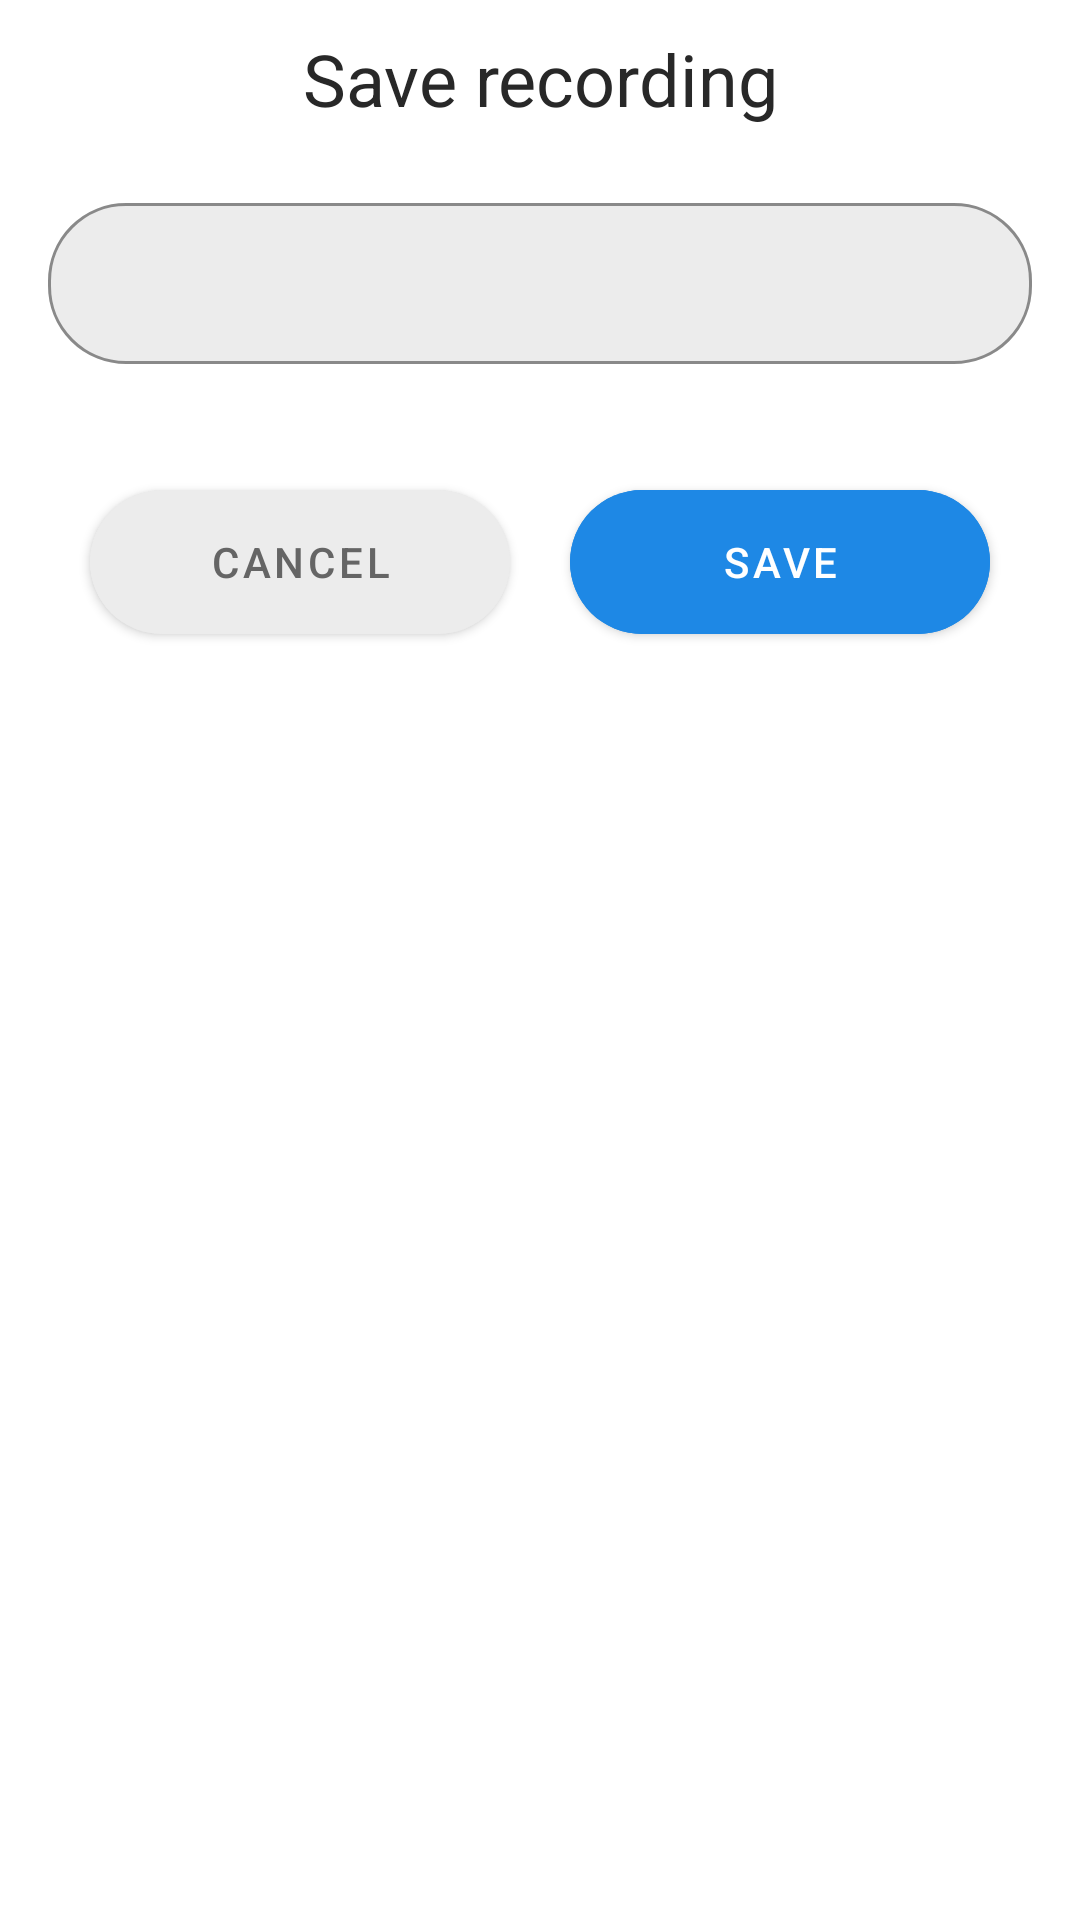

Reconstruct the res/layout file that produces this screen, plus the resources it refers to.
<!-- AndroidManifest.xml: application theme Theme.Academic -->
<!-- res/layout/bottom_sheet.xml -->
<?xml version="1.0" encoding="utf-8"?>
<LinearLayout xmlns:android="http://schemas.android.com/apk/res/android"
    android:layout_width="match_parent"
    android:layout_height="wrap_content"
    xmlns:app="http://schemas.android.com/apk/res-auto"
    app:layout_behavior="@string/bottom_sheet_behavior"
    android:orientation="vertical"
    android:background="@drawable/background_round"
    android:layout_marginTop="20dp"
    android:id="@+id/bottomSheet">
    <TextView
        android:layout_width="match_parent"
        android:layout_height="wrap_content"
        android:layout_marginTop="10dp"
        android:text="Save recording"
        android:textSize="24sp"
        android:textAlignment="center" />

    <com.google.android.material.textfield.TextInputLayout
        style="@style/TextLayoutStyle"
        android:layout_width="match_parent"
        android:layout_height="wrap_content">
        <com.google.android.material.textfield.TextInputEditText
            android:layout_width="match_parent"
            android:layout_height="wrap_content"
            android:id="@+id/filenameInput"
            android:layout_margin="16dp"
            android:padding="16dp"
            />
    </com.google.android.material.textfield.TextInputLayout>
    <LinearLayout
        android:layout_width="match_parent"
        android:layout_height="wrap_content"
        android:gravity="center"
        android:layout_marginBottom="80dp">
        <com.google.android.material.button.MaterialButton
            android:id="@+id/btnCancel"
            android:layout_width="140dp"
            android:layout_height="60dp"
            android:text="Cancel"
            android:backgroundTint="@color/gray"
            android:textColor="@color/darkGray"
            app:cornerRadius="26dp"
            app:rippleColor="@color/darkGray"/>

        <com.google.android.material.button.MaterialButton
            android:id="@+id/btnSave"
            android:layout_width="140dp"
            android:layout_height="60dp"
            android:text="Save"
            android:layout_marginStart="20dp"
            android:backgroundTint="@color/strokeColor"
            android:textColor="@color/white"
            app:cornerRadius="26dp"
            app:rippleColor="@color/darkGray"/>
    </LinearLayout>
</LinearLayout>
<!-- resources referenced by this layout -->
<resources>
  <color name="darkGray">#656565</color>
  <color name="gray">#ECECEC</color>
  <color name="strokeColor">#1E88E5</color>
  <color name="white">#FFFFFFFF</color>
  <!-- drawable background_round (drawable) -->
  <?xml version="1.0" encoding="utf-8"?>
  <shape xmlns:android="http://schemas.android.com/apk/res/android">
      <solid android:color="@color/white"/>
      <corners android:topRightRadius="30dp" android:topLeftRadius="30dp">
      </corners>
  </shape>
  <style name="TextLayoutStyle" parent="Widget.MaterialComponents.TextInputLayout.OutlinedBox">
          <item name="android:layout_marginTop">20dp</item>
          <item name="android:layout_marginBottom">20dp</item>
          <item name="boxBackgroundColor">@color/gray</item>
          <item name="boxStrokeColor">@color/strokeColor</item>
  
          <item name="boxCornerRadiusBottomStart">26dp</item>
          <item name="boxCornerRadiusBottomEnd">26dp</item>
          <item name="boxCornerRadiusTopStart">26dp</item>
          <item name="boxCornerRadiusTopEnd">26dp</item>
      </style>
  <style name="Theme.Academic" parent="Base.Theme.Academic" />
  <style name="Base.Theme.Academic" parent="Theme.MaterialComponents.Light.NoActionBar">
          
          <item name="colorPrimary">@color/midnightGreen</item>
          <item name="colorPrimaryDark">@color/midnightGreen</item>
          <item name="rippleColor">@color/disabledDarkGray</item>
          <item name="android:textColor">@color/textColor</item>
          <item name="colorAccent">@color/midnightGreen</item>
  
          <item name="android:windowBackground">@color/white</item>
          <item name="android:colorBackground">@color/white</item>
      </style>
  <color name="midnightGreen">#0F453D</color>
  <color name="disabledDarkGray">#8F8F8F</color>
  <color name="textColor">#282828</color>
</resources>
